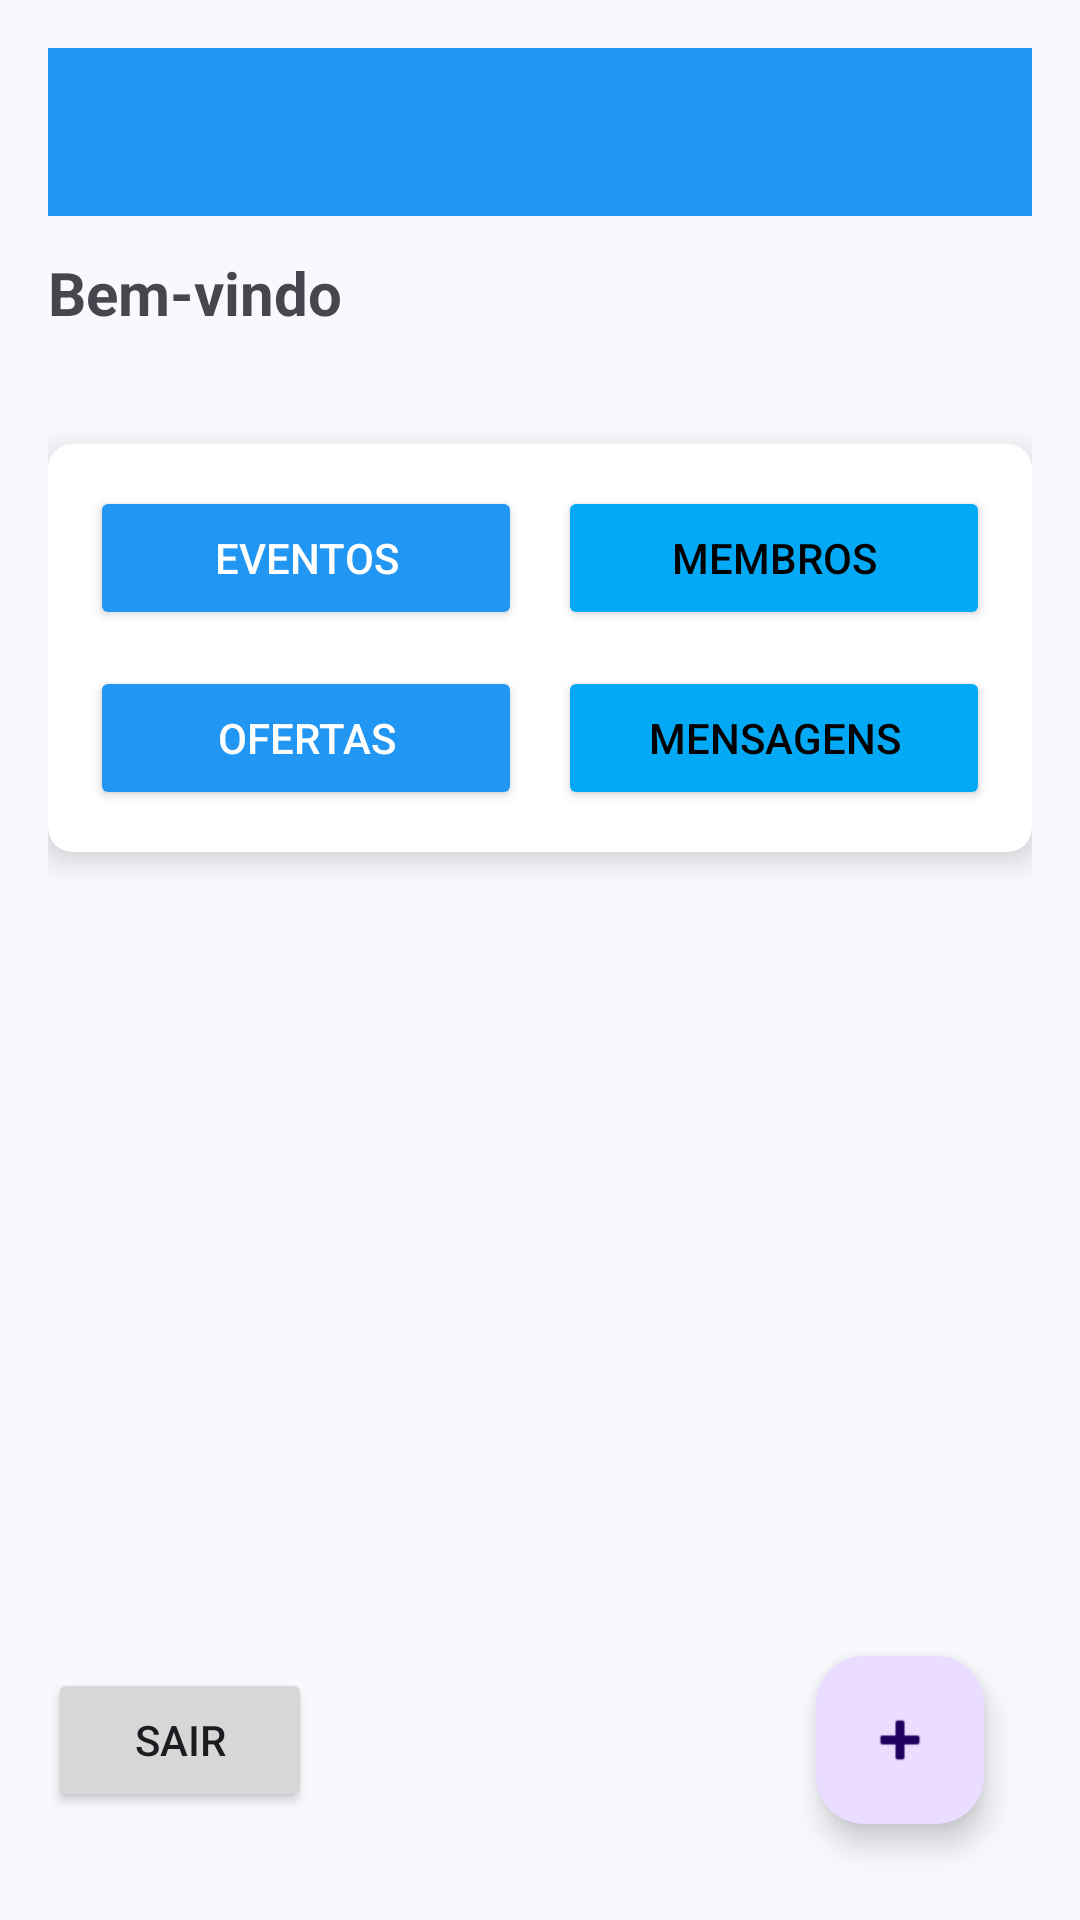

Here is an Android app screen rendered from its layout file. Give the layout XML and the strings, colors and styles it references.
<!-- AndroidManifest.xml: application theme Theme.LoginAppMario_Gerry -->
<!-- res/layout/activity_home.xml -->
<?xml version="1.0" encoding="utf-8"?>
<androidx.constraintlayout.widget.ConstraintLayout
    xmlns:android="http://schemas.android.com/apk/res/android"
    xmlns:app="http://schemas.android.com/apk/res-auto"
    xmlns:tools="http://schemas.android.com/tools"
    android:layout_width="match_parent"
    android:layout_height="match_parent"
    android:padding="16dp"
    android:background="@color/bg_light"
    tools:context=".HomeActivity">

    <androidx.appcompat.widget.Toolbar
        android:id="@+id/home_toolbar"
        android:layout_width="0dp"
        android:layout_height="56dp"
        android:background="@color/colorPrimary"
        android:elevation="4dp"
        app:layout_constraintTop_toTopOf="parent"
        app:layout_constraintStart_toStartOf="parent"
        app:layout_constraintEnd_toEndOf="parent" />

    <TextView
        android:id="@+id/home_welcome"
        android:layout_width="0dp"
        android:layout_height="wrap_content"
        android:text="Bem-vindo"
        android:textSize="20sp"
        android:textStyle="bold"
        android:layout_marginTop="12dp"
        app:layout_constraintTop_toBottomOf="@id/home_toolbar"
        app:layout_constraintStart_toStartOf="parent"
        app:layout_constraintEnd_toEndOf="parent" />

    <TextView
        android:id="@+id/home_church"
        android:layout_width="0dp"
        android:layout_height="wrap_content"
        android:text=""
        android:textSize="14sp"
        android:layout_marginTop="6dp"
        app:layout_constraintTop_toBottomOf="@id/home_welcome"
        app:layout_constraintStart_toStartOf="parent"
        app:layout_constraintEnd_toEndOf="parent" />

    <androidx.cardview.widget.CardView
        android:id="@+id/home_card"
        android:layout_width="0dp"
        android:layout_height="wrap_content"
        android:layout_marginTop="12dp"
        app:cardElevation="6dp"
        app:cardCornerRadius="8dp"
        app:layout_constraintTop_toBottomOf="@id/home_church"
        app:layout_constraintStart_toStartOf="parent"
        app:layout_constraintEnd_toEndOf="parent">

        <GridLayout
            android:layout_width="match_parent"
            android:layout_height="wrap_content"
            android:columnCount="2"
            android:rowCount="2"
            android:padding="8dp">

            <Button
                android:id="@+id/btn_events"
                android:layout_width="0dp"
                android:layout_height="wrap_content"
                android:layout_columnWeight="1"
                android:layout_row="0"
                android:layout_column="0"
                android:layout_margin="6dp"
                android:padding="10dp"
                android:text="Eventos"
                android:backgroundTint="@color/colorPrimary"
                android:textColor="@color/white" />

            <Button
                android:id="@+id/btn_members"
                android:layout_width="0dp"
                android:layout_height="wrap_content"
                android:layout_columnWeight="1"
                android:layout_row="0"
                android:layout_column="1"
                android:layout_margin="6dp"
                android:padding="10dp"
                android:text="Membros"
                android:backgroundTint="@color/colorSecondary"
                android:textColor="@color/black" />

            <Button
                android:id="@+id/btn_offerings"
                android:layout_width="0dp"
                android:layout_height="wrap_content"
                android:layout_columnWeight="1"
                android:layout_row="1"
                android:layout_column="0"
                android:layout_margin="6dp"
                android:padding="10dp"
                android:text="Ofertas"
                android:backgroundTint="@color/colorPrimary"
                android:textColor="@color/white" />

            <Button
                android:id="@+id/btn_messages"
                android:layout_width="0dp"
                android:layout_height="wrap_content"
                android:layout_columnWeight="1"
                android:layout_row="1"
                android:layout_column="1"
                android:layout_margin="6dp"
                android:padding="10dp"
                android:text="Mensagens"
                android:backgroundTint="@color/colorSecondary"
                android:textColor="@color/black" />

        </GridLayout>
    </androidx.cardview.widget.CardView>

    <Button
        android:id="@+id/home_logout"
        android:layout_width="wrap_content"
        android:layout_height="wrap_content"
        android:text="Sair"
        app:layout_constraintBottom_toBottomOf="parent"
        app:layout_constraintStart_toStartOf="parent"
        android:layout_marginBottom="20dp" />

    <com.google.android.material.floatingactionbutton.FloatingActionButton
        android:id="@+id/home_fab"
        android:layout_width="wrap_content"
        android:layout_height="wrap_content"
        android:src="@android:drawable/ic_input_add"
        app:layout_constraintBottom_toBottomOf="parent"
        app:layout_constraintEnd_toEndOf="parent"
        android:layout_marginBottom="16dp"
        android:layout_marginEnd="16dp" />

</androidx.constraintlayout.widget.ConstraintLayout>
<!-- resources referenced by this layout -->
<resources>
  <color name="bg_light">#FFF8F9FD</color>
  <color name="black">#FF000000</color>
  <color name="colorPrimary">#2196F3</color>
  <color name="colorSecondary">#03A9F4</color>
  <color name="white">#FFFFFFFF</color>
  <style name="Theme.LoginAppMario_Gerry" parent="Base.Theme.LoginAppMario_Gerry" />
  <style name="Base.Theme.LoginAppMario_Gerry" parent="Theme.Material3.DayNight.NoActionBar">
          
          <item name="colorPrimary">@color/colorPrimary</item>
          <item name="colorPrimaryVariant">@color/colorPrimaryVariant</item>
          <item name="colorOnPrimary">@color/colorOnPrimary</item>
          <item name="colorSecondary">@color/colorSecondary</item>
          <item name="android:windowBackground">@color/bg_light</item>
          <item name="android:statusBarColor">?attr/colorPrimary</item>
      </style>
  <color name="colorPrimaryVariant">#1976D2</color>
  <color name="colorOnPrimary">#FFFFFF</color>
</resources>
